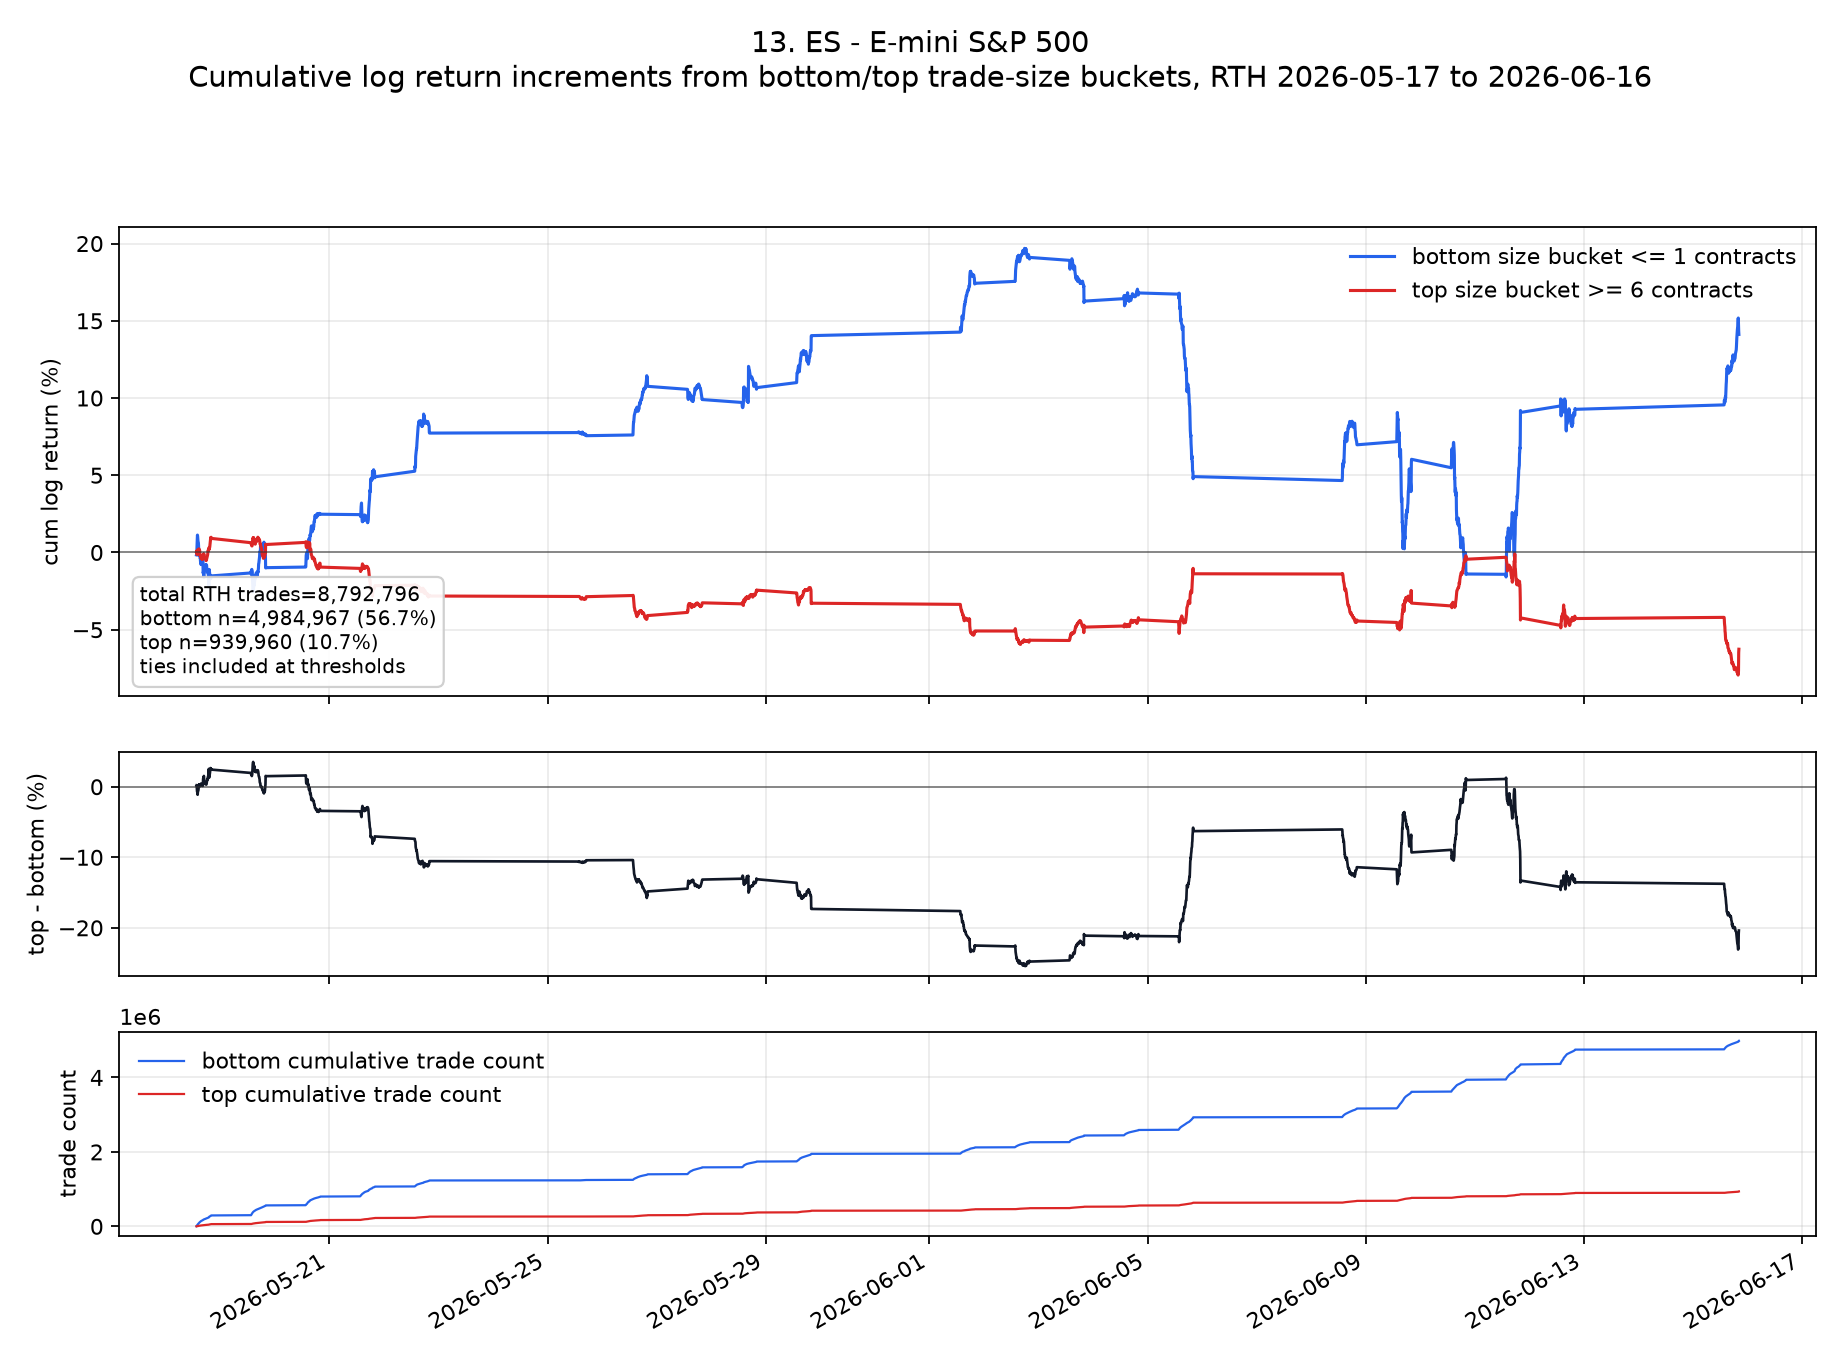

The file beside this chart, header and first rows:
ts_event, low, high, cum_low, cum_high, cum_low_pct, cum_high_pct, cum_high_minus_low_pct
2026-05-18T13:35:00.000000000+0000, -0.001569, 0.0003996, -0.001569, 0.0003996, -0.1569, 0.03996, 0.1968
2026-05-18T13:40:00.000000000+0000, 0.0005036, 0.0003703, -0.001065, 0.0007698, -0.1065, 0.07698, 0.1835
2026-05-18T13:45:00.000000000+0000, 0.00249, -0.00202, 0.001425, -0.00125, 0.1425, -0.125, -0.2674
2026-05-18T13:50:00.000000000+0000, 0.004266, 0.0003699, 0.005691, -0.00088, 0.5691, -0.088, -0.6571
2026-05-18T13:55:00.000000000+0000, 0.002778, 0.00242, 0.008469, 0.00154, 0.8469, 0.154, -0.6929
2026-05-18T14:00:00.000000000+0000, 0.002813, -0.0008056, 0.01128, 0.0007341, 1.128, 0.07341, -1.055
2026-05-18T14:05:00.000000000+0000, -0.0008321, -0.001614, 0.01045, -0.0008797, 1.045, -0.08797, -1.133
2026-05-18T14:10:00.000000000+0000, -0.001855, 0.00185, 0.008595, 0.0009705, 0.8595, 0.09705, -0.7624
2026-05-18T14:15:00.000000000+0000, -0.001335, -0.000336, 0.00726, 0.0006345, 0.726, 0.06345, -0.6625
2026-05-18T14:20:00.000000000+0000, -0.0005062, 0.0008394, 0.006753, 0.001474, 0.6753, 0.1474, -0.528
2026-05-18T14:25:00.000000000+0000, -0.0005025, -0.0000336, 0.006251, 0.00144, 0.6251, 0.144, -0.4811
2026-05-18T14:30:00.000000000+0000, -0.002112, 0.0006725, 0.004139, 0.002113, 0.4139, 0.2113, -0.2026
2026-05-18T14:35:00.000000000+0000, -0.005086, -0.0001005, -0.0009474, 0.002012, -0.09474, 0.2012, 0.296
2026-05-18T14:40:00.000000000+0000, 0.001442, 0.0001686, 0.0004943, 0.002181, 0.04943, 0.2181, 0.1687
2026-05-18T14:45:00.000000000+0000, -0.0001764, 0.0001014, 0.0003179, 0.002282, 0.03179, 0.2282, 0.1965
2026-05-18T14:50:00.000000000+0000, -0.002385, -0.001112, -0.002068, 0.00117, -0.2068, 0.117, 0.3238
2026-05-18T14:55:00.000000000+0000, 0.000661, -0.0002686, -0.001407, 0.0009018, -0.1407, 0.09018, 0.2308
2026-05-18T15:00:00.000000000+0000, -0.0003337, 0.0002697, -0.00174, 0.001171, -0.174, 0.1171, 0.2912
2026-05-18T15:05:00.000000000+0000, -0.00049, -0.002964, -0.00223, -0.001793, -0.223, -0.1793, 0.04372
2026-05-18T15:10:00.000000000+0000, -0.001255, 0.000236, -0.003485, -0.001557, -0.3485, -0.1557, 0.1928
2026-05-18T15:15:00.000000000+0000, 0.00003155, -0.000371, -0.003454, -0.001928, -0.3454, -0.1928, 0.1526
2026-05-18T15:20:00.000000000+0000, -0.002288, -0.0001348, -0.005742, -0.002063, -0.5742, -0.2063, 0.3679
2026-05-18T15:25:00.000000000+0000, -0.00007116, 0.00006784, -0.005813, -0.001995, -0.5813, -0.1995, 0.3819
2026-05-18T15:30:00.000000000+0000, -0.0004642, -0.0008104, -0.006278, -0.002805, -0.6278, -0.2805, 0.3472
2026-05-18T15:35:00.000000000+0000, -0.00156, -0.0008448, -0.007838, -0.00365, -0.7838, -0.365, 0.4188
2026-05-18T15:40:00.000000000+0000, 0.001375, 0.0003376, -0.006463, -0.003312, -0.6463, -0.3312, 0.3151
2026-05-18T15:45:00.000000000+0000, -0.00108, -0.0005399, -0.007544, -0.003852, -0.7544, -0.3852, 0.3691
2026-05-18T15:50:00.000000000+0000, 0.00084, 0.0003377, -0.006704, -0.003515, -0.6704, -0.3515, 0.3189
2026-05-18T15:55:00.000000000+0000, 0.001402, -0.0005738, -0.005302, -0.004088, -0.5302, -0.4088, 0.1213
2026-05-18T16:00:00.000000000+0000, -0.001312, 0.000574, -0.006613, -0.003514, -0.6613, -0.3514, 0.3099
2026-05-18T16:05:00.000000000+0000, -0.001176, -0.0006756, -0.007789, -0.00419, -0.7789, -0.419, 0.3599
2026-05-18T16:10:00.000000000+0000, 0.0002989, 0.0002365, -0.00749, -0.003954, -0.749, -0.3954, 0.3537
2026-05-18T16:15:00.000000000+0000, 0.001044, -0.000405, -0.006446, -0.004359, -0.6446, -0.4359, 0.2087
2026-05-18T16:20:00.000000000+0000, 0.001613, 0.0005733, -0.004833, -0.003785, -0.4833, -0.3785, 0.1047
2026-05-18T16:25:00.000000000+0000, -0.001378, 0.001316, -0.006211, -0.00247, -0.6211, -0.247, 0.3741
2026-05-18T16:30:00.000000000+0000, -0.006977, 0.0007783, -0.01319, -0.001691, -1.319, -0.1691, 1.15
2026-05-18T16:35:00.000000000+0000, 0.000463, 0.0005757, -0.01272, -0.001116, -1.272, -0.1116, 1.161
2026-05-18T16:40:00.000000000+0000, -0.001724, 0.0001692, -0.01445, -0.0009464, -1.445, -0.09464, 1.35
2026-05-18T16:45:00.000000000+0000, -0.001011, -0.0004056, -0.01546, -0.001352, -1.546, -0.1352, 1.411
2026-05-18T16:50:00.000000000+0000, -0.0007793, 0.0004058, -0.01624, -0.0009462, -1.624, -0.09462, 1.529
2026-05-18T16:55:00.000000000+0000, 0.003397, -0.0005407, -0.01284, -0.001487, -1.284, -0.1487, 1.136
2026-05-18T17:00:00.000000000+0000, 0.00003647, -0.001417, -0.01281, -0.002904, -1.281, -0.2904, 0.9902
2026-05-18T17:05:00.000000000+0000, 0.002257, -0.0002701, -0.01055, -0.003174, -1.055, -0.3174, 0.7375
2026-05-18T17:10:00.000000000+0000, 0.0007405, 0.00003191, -0.009809, -0.003142, -0.9809, -0.3142, 0.6666
2026-05-18T17:15:00.000000000+0000, 0.001243, -0.0005735, -0.008565, -0.003716, -0.8565, -0.3716, 0.485
2026-05-18T17:20:00.000000000+0000, 0.0002064, -0.0001686, -0.008359, -0.003884, -0.8359, -0.3884, 0.4475
2026-05-18T17:25:00.000000000+0000, -0.0003375, -0.0002361, -0.008697, -0.00412, -0.8697, -0.412, 0.4576
2026-05-18T17:30:00.000000000+0000, 0.000371, -0.00003369, -0.008326, -0.004154, -0.8326, -0.4154, 0.4172
2026-05-18T17:35:00.000000000+0000, 0.0004047, -0.00006749, -0.007921, -0.004222, -0.7921, -0.4222, 0.3699
2026-05-18T17:40:00.000000000+0000, -0.00002694, -0.0004388, -0.007948, -0.00466, -0.7948, -0.466, 0.3287
2026-05-18T17:45:00.000000000+0000, -0.0001363, -0.0002364, -0.008084, -0.004897, -0.8084, -0.4897, 0.3187
2026-05-18T17:50:00.000000000+0000, -0.0001327, -0.0003713, -0.008217, -0.005268, -0.8217, -0.5268, 0.2949
2026-05-18T17:55:00.000000000+0000, 0.0002671, 0.0006749, -0.00795, -0.004593, -0.795, -0.4593, 0.3357
2026-05-18T18:00:00.000000000+0000, -0.0001356, 0.0001014, -0.008085, -0.004492, -0.8085, -0.4492, 0.3593
2026-05-18T18:05:00.000000000+0000, -0.001851, 0.0005744, -0.009936, -0.003917, -0.9936, -0.3917, 0.6019
2026-05-18T18:10:00.000000000+0000, -0.0009834, 0.0009126, -0.01092, -0.003005, -1.092, -0.3005, 0.7915
2026-05-18T18:15:00.000000000+0000, -0.0003404, 0.0001691, -0.01126, -0.002836, -1.126, -0.2836, 0.8424
2026-05-18T18:20:00.000000000+0000, -0.0009786, 0.0004397, -0.01224, -0.002396, -1.224, -0.2396, 0.9842
2026-05-18T18:25:00.000000000+0000, -0.0005094, 0.000982, -0.01275, -0.001414, -1.275, -0.1414, 1.133
2026-05-18T18:30:00.000000000+0000, 0.001084, 0.00003405, -0.01166, -0.00138, -1.166, -0.138, 1.028
... 1,562 more rows
